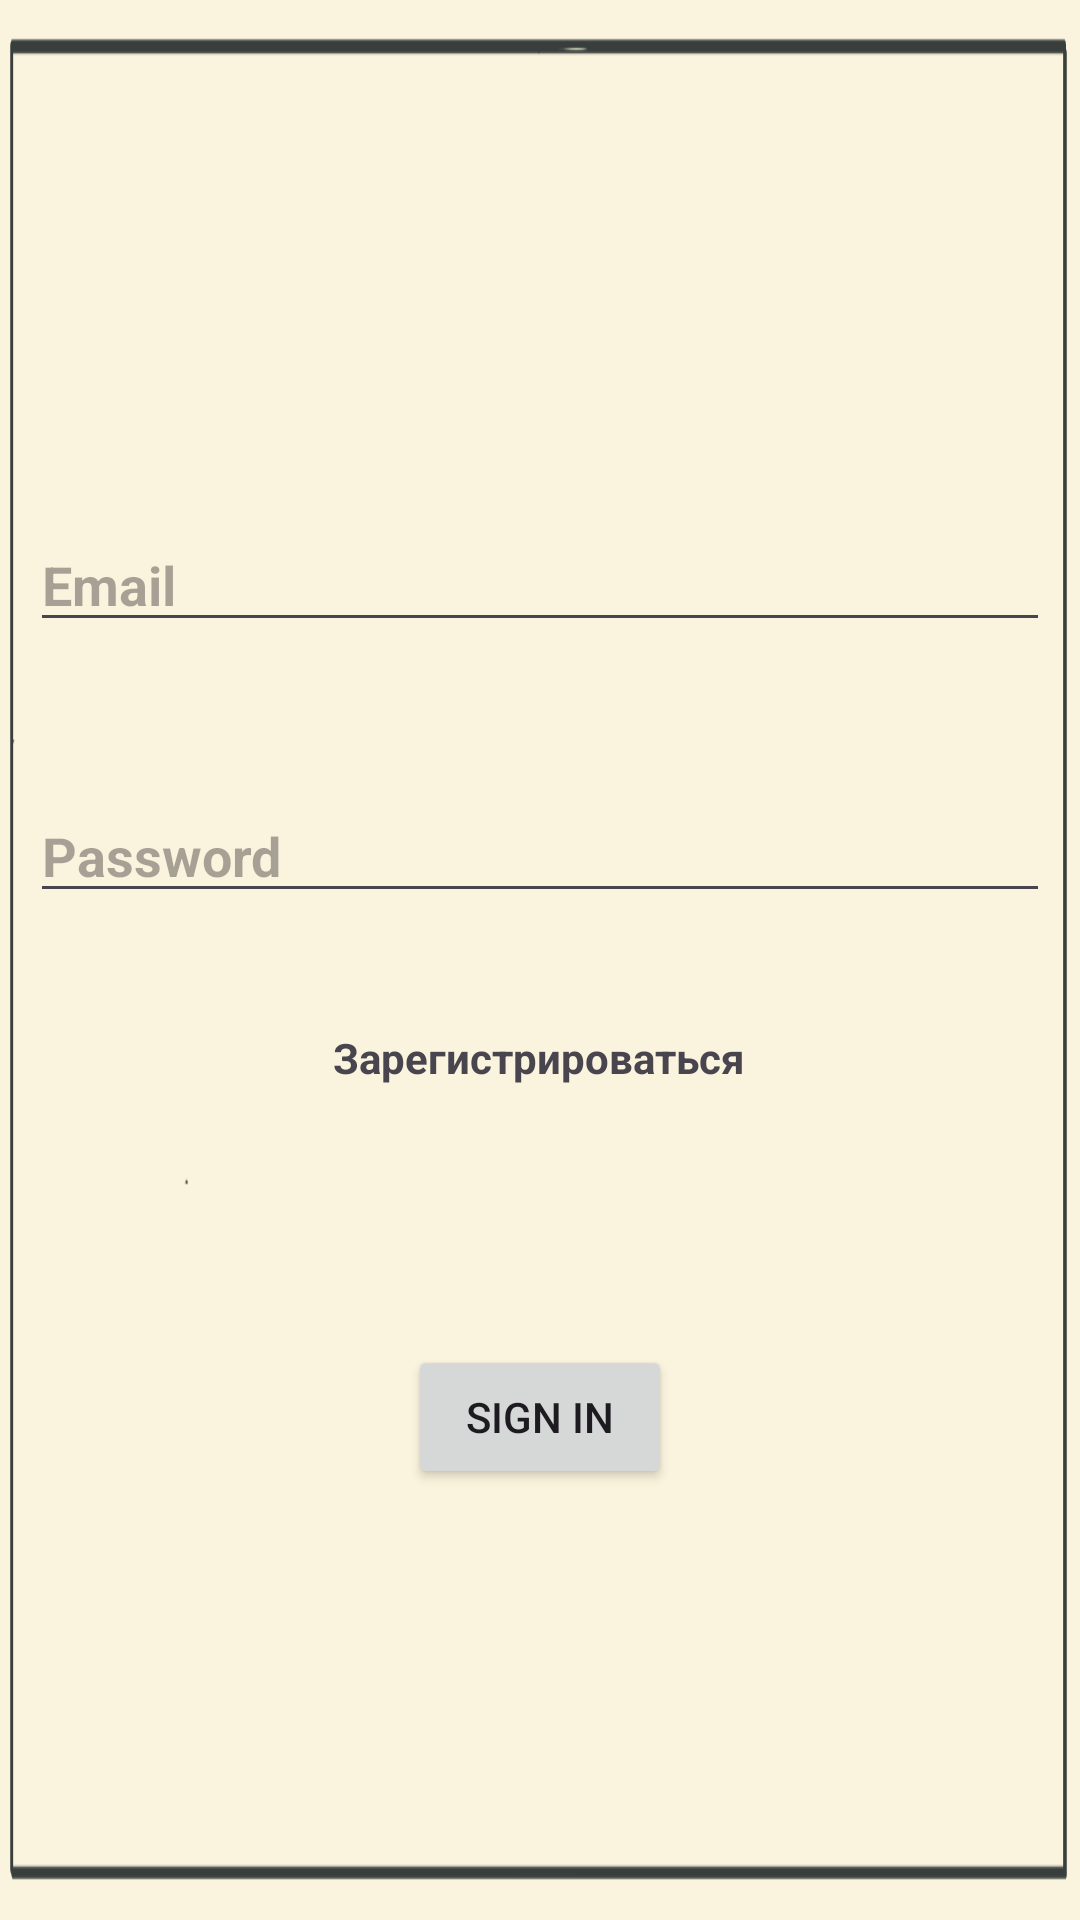

Android layout source for this screen:
<!-- AndroidManifest.xml: application theme Theme.FatCatProject -->
<!-- res/layout/activity_login.xml -->
<?xml version="1.0" encoding="utf-8"?>
<androidx.constraintlayout.widget.ConstraintLayout xmlns:android="http://schemas.android.com/apk/res/android"
    xmlns:tools="http://schemas.android.com/tools"
    xmlns:app="http://schemas.android.com/apk/res-auto"
    android:layout_width="match_parent"
    android:layout_height="match_parent"
    android:background="@drawable/background_all"
    tools:context="auth.ui.screens.login.LoginActivity">


    <androidx.appcompat.widget.AppCompatEditText
        android:id="@+id/edit_text_mail"
        android:layout_width="match_parent"
        android:layout_height="wrap_content"
        android:layout_margin="10dp"
        android:textStyle="bold"
        android:hint="Email"
        app:layout_constraintBottom_toBottomOf="parent"
        app:layout_constraintEnd_toEndOf="parent"
        app:layout_constraintHorizontal_bias="0.526"
        app:layout_constraintStart_toStartOf="parent"
        app:layout_constraintTop_toTopOf="parent"
        app:layout_constraintVertical_bias="0.281" />

    <androidx.appcompat.widget.AppCompatEditText
        android:id="@+id/edit_text_password"
        android:layout_width="match_parent"
        android:layout_height="wrap_content"
        android:layout_margin="10dp"
        android:textStyle="bold"
        android:hint="Password"
        android:inputType="textPassword"
        app:layout_constraintBottom_toBottomOf="parent"
        app:layout_constraintEnd_toEndOf="parent"
        app:layout_constraintHorizontal_bias="0.842"
        app:layout_constraintStart_toStartOf="parent"
        app:layout_constraintTop_toTopOf="parent"
        app:layout_constraintVertical_bias="0.437" />

    <TextView
        android:id="@+id/text_view_not_registered_yet"
        android:layout_width="wrap_content"
        android:layout_height="wrap_content"
        android:layout_margin="5dp"
        android:text="Зарегистрироваться"
        android:textStyle="bold"
        app:layout_constraintBottom_toBottomOf="parent"
        app:layout_constraintEnd_toEndOf="parent"
        app:layout_constraintHorizontal_bias="0.498"
        app:layout_constraintStart_toStartOf="parent"
        app:layout_constraintTop_toTopOf="parent"
        app:layout_constraintVertical_bias="0.553" />

    <androidx.appcompat.widget.AppCompatButton
        android:id="@+id/button_signup"
        android:layout_width="wrap_content"
        android:layout_height="wrap_content"
        android:layout_margin="35dp"
        android:text="Sign In"
        app:layout_constraintBottom_toBottomOf="parent"
        app:layout_constraintEnd_toEndOf="parent"
        app:layout_constraintStart_toStartOf="parent"
        app:layout_constraintTop_toBottomOf="@+id/edit_text_password" />


</androidx.constraintlayout.widget.ConstraintLayout>
<!-- resources referenced by this layout -->
<resources>
  <!-- drawable background_all: png bitmap (drawable, 47216 bytes) -->
  <style name="Theme.FatCatProject" parent="Base.Theme.FatCatProject" />
  <style name="Base.Theme.FatCatProject" parent="Theme.Material3.DayNight.NoActionBar">
          
          
      </style>
</resources>
